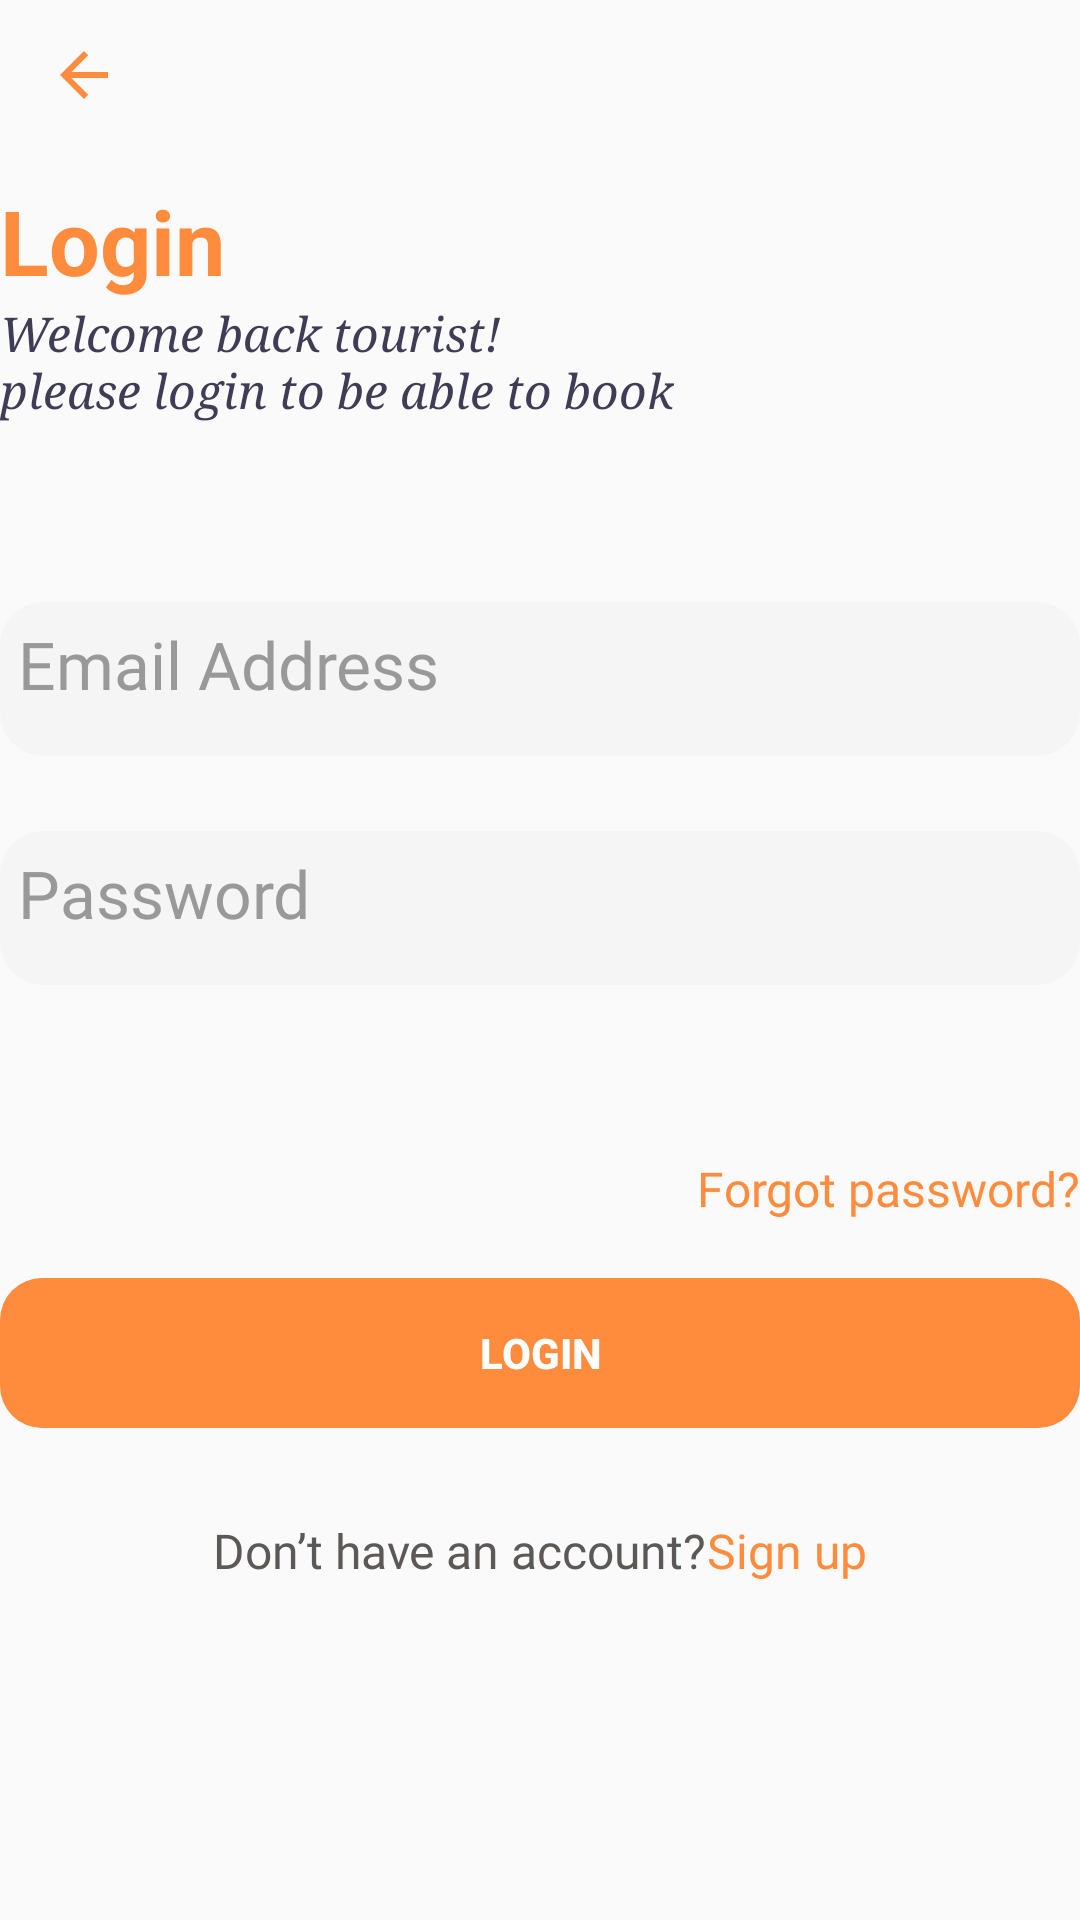

The Android layout XML behind this screen, and the referenced resources:
<!-- AndroidManifest.xml: application theme AppTheme -->
<!-- res/layout/activity_login.xml -->
<?xml version="1.0" encoding="utf-8"?>
<androidx.core.widget.NestedScrollView  xmlns:tools="http://schemas.android.com/tools"
    xmlns:android="http://schemas.android.com/apk/res/android"
    android:layout_width="match_parent"
    android:layout_height="match_parent"
    >

    <androidx.constraintlayout.widget.ConstraintLayout
        android:layout_width="match_parent"
        android:layout_height="match_parent">

        <ScrollView
            android:layout_width="match_parent"
            android:layout_height="match_parent">

        <RelativeLayout
            android:id="@+id/containerLayout"

            android:layout_width="match_parent"
            android:layout_height="match_parent"
            android:layout_marginStart="@dimen/container_layout_margin"
            android:layout_marginTop="@dimen/container_layout_margin"
            android:layout_marginEnd="@dimen/container_layout_margin"
            android:layout_marginBottom="@dimen/container_layout_margin">

            <TextView
                android:id="@+id/login_title"
                android:layout_marginTop="60dp"
                style="@style/LabelStyle"






            android:fontFamily="sans-serif"
                android:textColor="#FF8B3D"
                android:textSize="30sp"
                android:textStyle="bold"
                android:text="Login"
                />

            <TextView
                android:id="@+id/login_welcome_msg"
                style="@style/LabelStyle"
                android:fontFamily="serif"
                android:textStyle="italic"

                android:textColor="#3F3D56"
                android:textSize="16sp"
                android:layout_below="@id/login_title"
                android:layout_marginTop="@dimen/layout_in_between_margins"
                android:text="@string/login_welcome_txt" />

            <EditText
                android:id="@+id/tour_email_address"
                style="@style/EditTextStyle"
                android:layout_below="@id/login_welcome_msg"
                android:layout_marginTop="60dp"
                android:autofillHints="mm"
                android:hint="@string/email_address_hint"
                android:background="@drawable/textbox"
                android:inputType="textEmailAddress" />

            <EditText
                android:id="@+id/tour_password"
                style="@style/EditTextStyle"
                android:layout_below="@id/tour_email_address"
                android:layout_marginTop="25dp"
                android:autofillHints="kk"
                android:hint="@string/password_hint"
                android:background="@drawable/textbox"
                android:inputType="textPassword" />

            <RelativeLayout
                android:id="@+id/realtivve"
                android:layout_width="match_parent"
                android:layout_height="match_parent"
                android:layout_below="@id/tour_password"
                android:gravity="center">
            <TextView
                android:id="@+id/forgot_password"
                style="@style/LabelStyle"

                android:layout_alignParentEnd="true"
                android:layout_marginTop="57dp"
                android:layout_marginEnd="0dp"
                android:fontFamily="@font/sf_pro_display_medium"
                android:text="@string/forgot_password"
                android:textColor="#FF8B3D"
                android:textSize="16sp"

                />

            <Button
                android:id="@+id/btn_login"
                style="@style/Widget.AppCompat.Button.Borderless"
                android:layout_width="match_parent"
                android:layout_height="wrap_content"
                android:minWidth="175dp"
                android:minHeight="50dp"
                android:layout_marginBottom="30dp"


                android:background="@drawable/btn_primary"
                android:layout_below="@id/forgot_password"
                android:layout_marginTop="19dp"
                android:textColor="#FFF"
                android:textSize="14sp"
                android:textStyle="bold"
                android:text="@string/login_btn_label"

                />
            </RelativeLayout>
            <RelativeLayout
                android:id="@+id/sign_up_nav"
                android:layout_width="match_parent"
                android:layout_height="wrap_content"
                android:layout_alignParentBottom="true"
                android:gravity="center"
                android:layout_below="@+id/realtivve">

                <TextView
                    android:id="@+id/no_account"
                    style="@style/LabelStyle"
                    android:fontFamily="@font/sf_pro_display_medium"
                    android:text="@string/no_account"
                    android:textColor="#5C5856"
                    android:textSize="16sp" />

                <TextView
                    android:id="@+id/signup_label4"
                    style="@style/LabelStyle"
                    android:layout_toEndOf="@id/no_account"
                    android:fontFamily="@font/sf_pro_display_medium"
                    android:onClick="signup"
                    android:text="@string/signup_btn_label"
                    android:textColor="#FF8B3D"
                    android:textSize="16sp" />
            </RelativeLayout>
        </RelativeLayout>
        </ScrollView>
        <androidx.appcompat.widget.Toolbar
            android:id="@+id/toolbar"
            android:background="#006E2626"
            android:layout_height="50dp"
            android:layout_width="0dp"
            tools:ignore="MissingConstraints">

            <ImageButton
                android:id="@+id/imagebuttonn"
                android:layout_width="wrap_content"
                android:layout_height="wrap_content"
                android:background="@android:color/transparent"
                android:contentDescription="@string/get_started_btn_label"
                android:paddingStart="@dimen/ic_nav_padding_start"
                android:paddingEnd="@dimen/ic_nav_padding_start"
                android:src="@drawable/icon_back_row" />
        </androidx.appcompat.widget.Toolbar>

    </androidx.constraintlayout.widget.ConstraintLayout>
</androidx.core.widget.NestedScrollView>
<!-- resources referenced by this layout -->
<resources>
  <!-- drawable btn_primary (drawable-hdpi) -->
  <?xml version="1.0" encoding="utf-8"?>
  <shape xmlns:android="http://schemas.android.com/apk/res/android">
  
      <solid
  android:color="#FF8B3D"
      />
  
  <corners
  android:radius="14dp"
      />
  
      </shape>
  <!-- drawable icon_back_row (drawable-anydpi) -->
  <?xml version="1.0" encoding="utf-8"?>
  <vector xmlns:android="http://schemas.android.com/apk/res/android"
      android:width="24dp"
      android:height="24dp"
      android:viewportWidth="24"
      android:viewportHeight="24">
  
  
    
    <path android:fillColor="#FF8B3D" android:pathData="M20,11H7.83l5.59,-5.59L12,4l-8,8 8,8 1.41,-1.41L7.83,13H20v-2z"/>
  </vector>
  <!-- drawable textbox (drawable) -->
  <shape xmlns:android="http://schemas.android.com/apk/res/android" android:shape="rectangle" >
      <solid android:color="@android:color/white" />
      <stroke
          android:width="1dp"
          android:color="#ffff" >
      </stroke>
      <padding android:left="6dp" android:right="6dp" android:top="6dp" android:bottom="6dp"/>
      <corners
          android:radius="14dp"   >
      </corners>
  </shape>
  <string name="email_address_hint">Email Address</string>
  <string name="forgot_password">Forgot password?</string>
  <string name="get_started_btn_label">Get Started</string>
  <string name="login_btn_label">Login</string>
  <string name="login_welcome_txt">Welcome back tourist!\nplease login to be able to book</string>
  <string name="no_account">Don\’t have an account?</string>
  <string name="password_hint">Password</string>
  <string name="signup_btn_label">Sign up</string>
  <style name="EditTextStyle">
          <item name="android:layout_width">match_parent</item>
          <item name="android:layout_height">wrap_content</item>
          <item name="android:backgroundTint">@color/edit_text_bg</item>
          <item name="android:textColor">@color/edit_text_txt</item>
          <item name="android:textColorHint">@color/edit_text_hint</item>
          <item name="android:fontFamily">@font/sf_pro_display_medium</item>
          <item name="android:textSize">22sp</item>
          <item name="android:paddingBottom">16dp</item>
      </style>
  <style name="LabelStyle" parent="AppTheme">
          <item name="android:layout_height">wrap_content</item>
          <item name="android:layout_width">wrap_content</item>
          <item name="android:textSize">28sp</item>
          <item name="android:fontFamily">@font/sf_pro_display_regular</item>
          <item name="android:textColor">@color/primary_txt</item>
      </style>
  <style name="AppTheme" parent="Theme.AppCompat.Light.NoActionBar">
          
          <item name="colorPrimary">@color/colorPrimary</item>
          <item name="colorPrimaryDark">@color/colorPrimaryDark</item>
          <item name="colorAccent">@color/colorAccent</item>
          <item name="android:windowFullscreen">true</item>
  
      </style>
  <color name="edit_text_bg">#f5f5f5</color>
  <color name="edit_text_txt">#999999</color>
  <color name="edit_text_hint">#999999</color>
  <color name="primary_txt">#212121</color>
  <color name="colorPrimary">#3F51B5</color>
  <color name="colorPrimaryDark">#141932</color>
  <color name="colorAccent">#ff563f</color>
</resources>
